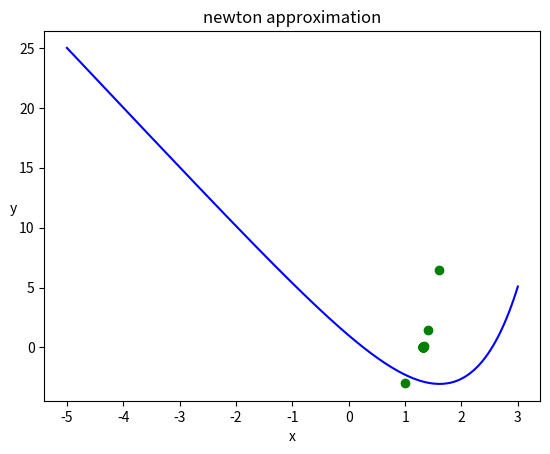

Generate this figure with matplotlib:
import matplotlib.pyplot as plt
import numpy as np
import math
def func(x):
    return x**5-4

def differentialFunc(x):
    return 5*(x**4)

def newton(initial_x):
    
    max_loop = 49
    x_n = [initial_x]
    # x_n.append()
    next_x = 0
    for i in range(max_loop):
        next_x = x_n[i] - func(x_n[i])/differentialFunc(x_n[i])
        x_n.append(next_x)
        plt.plot(x_n[i],func(x_n[i]),marker = 'o', color = 'g')
        if(i+1 <= 6):
          print(x_n[i]-1.319507910772894)
        if(func(x_n[i+1])< 10**(-12)):
          print(i+1,'で収束f(x)=','{:.12}'.format(func(x_n[i+1])))
    return x_n

if __name__ == '__main__':
    approximating_x = newton(1)
    x = np.linspace(-5,3,200)
    y = math.e**x-5*x
    plt.plot(x, y, color = 'b')
    plt.xlabel('x')
    plt.ylabel('y', rotation = 0)
    plt.title('newton approximation')
    plt.show()